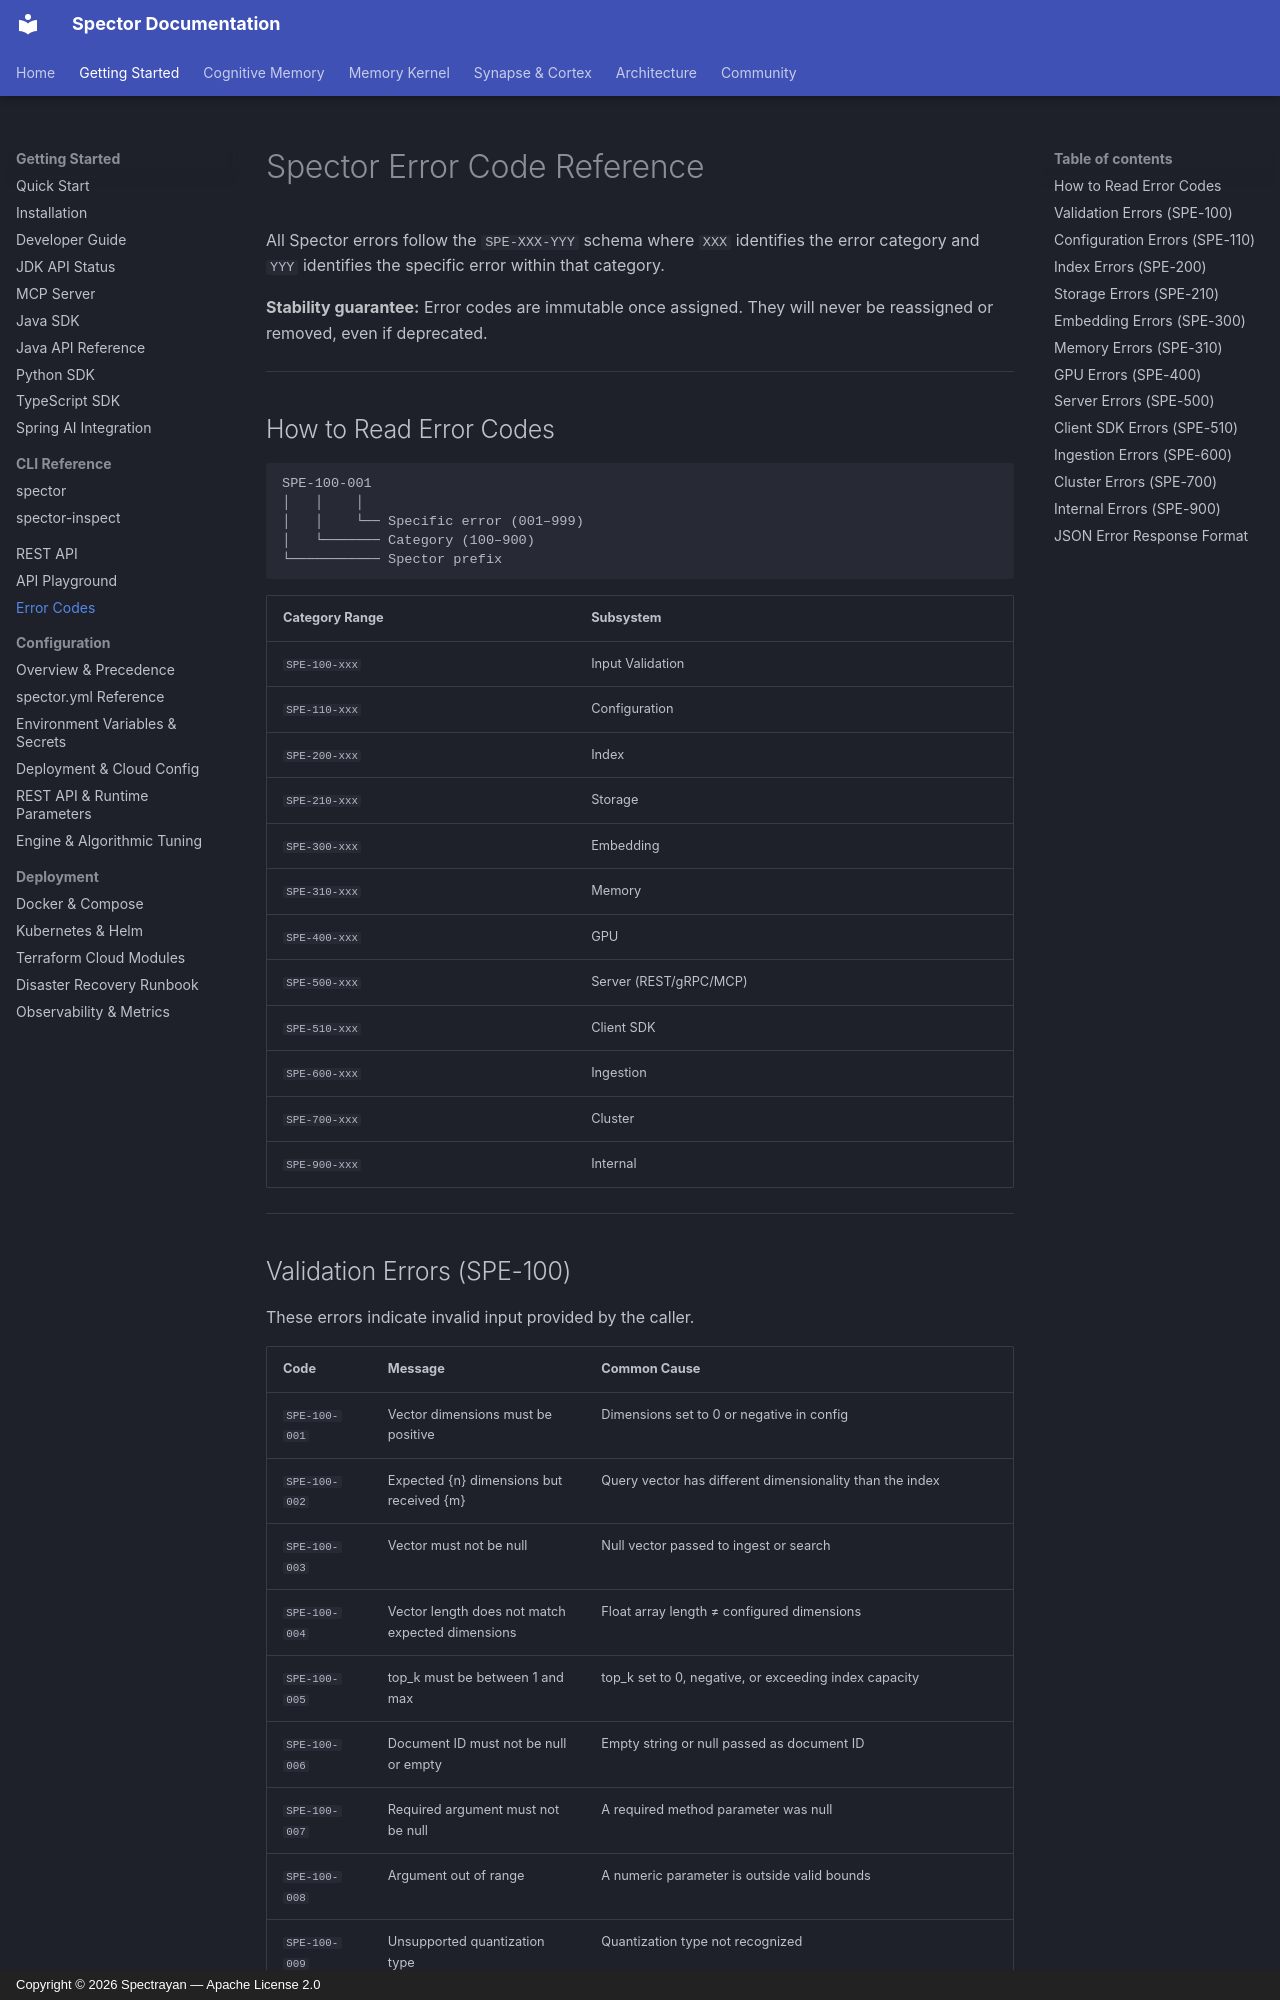

repository: spectrayan/spector · page: api-reference/error-codes/index.html · generator: mkdocs · copyright: Copyright © 2026 Spectrayan — Apache License 2.0

# Spector Error Code Reference

All Spector errors follow the `SPE-XXX-YYY` schema where `XXX` identifies the
error category and `YYY` identifies the specific error within that category.

**Stability guarantee:** Error codes are immutable once assigned. They will never
be reassigned or removed, even if deprecated.

---

## How to Read Error Codes

```
SPE-100-001
│   │    │
│   │    └── Specific error (001–999)
│   └─────── Category (100–900)
└─────────── Spector prefix
```

| Category Range | Subsystem |
|---|---|
| `SPE-100-xxx` | Input Validation |
| `SPE-110-xxx` | Configuration |
| `SPE-200-xxx` | Index |
| `SPE-210-xxx` | Storage |
| `SPE-300-xxx` | Embedding |
| `SPE-310-xxx` | Memory |
| `SPE-400-xxx` | GPU |
| `SPE-500-xxx` | Server (REST/gRPC/MCP) |
| `SPE-510-xxx` | Client SDK |
| `SPE-600-xxx` | Ingestion |
| `SPE-700-xxx` | Cluster |
| `SPE-900-xxx` | Internal |

---
